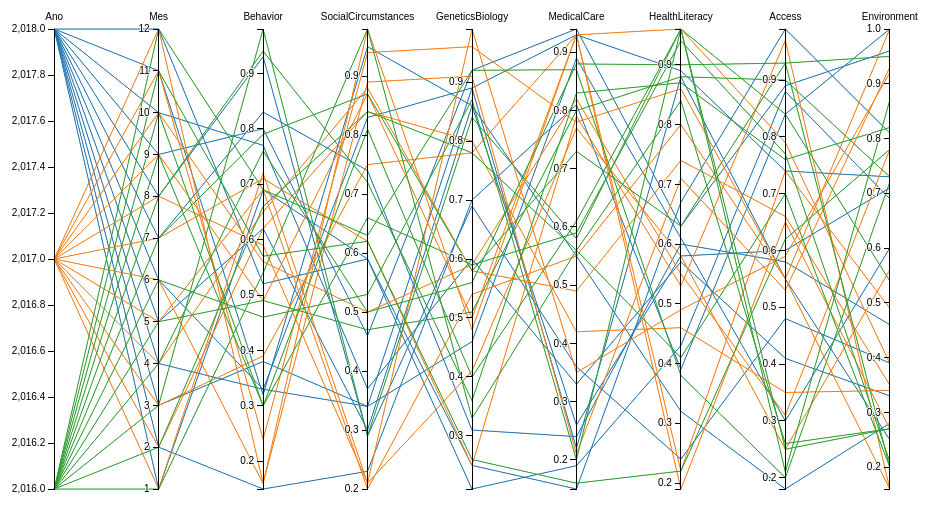
D3 v3 page, settled after 360 driven frames (6 s of simulated time); the page loaded 1 data file(s).


// ── index.js
var margin = {top: 30, right: 10, bottom: 10, left: 10},
    width = 960 - margin.left - margin.right,
    height = 500 - margin.top - margin.bottom;

var x = d3.scale.ordinal().rangePoints([0, width], 1),
    y = {},
    dragging = {};

var line = d3.svg.line(),
    axis = d3.svg.axis().orient("left"),
    background,
    foreground;

var color = d3.scale.category10();

var svg = d3.select("body").append("svg")
    .attr("width", width + margin.left + margin.right)
    .attr("height", height + margin.top + margin.bottom)
    .append("g")
    .attr("transform", "translate(" + margin.left + "," + margin.top + ")");

d3.csv("data.csv", function(error, data) {

  // Extract the list of dimensions and create a scale for each.
  x.domain(dimensions = d3.keys(data[0]).filter(function(d) {
    return d != "RowID" && (y[d] = d3.scale.linear()
        .domain(d3.extent(data, function(p) { return +p[d]; }))
        .range([height, 0]));
  }));

  // Add grey background lines for context.
  background = svg.append("g")
      .attr("class", "background")
    .selectAll("path")
      .data(data)
    .enter().append("path")
      .attr("d", path);

  // Add blue foreground lines for focus.
  foreground = svg.append("g")
      .attr("class", "foreground")
      .selectAll("path")
      .data(data)
      .enter().append("path")
      .attr({'style': function(d) {
        return "stroke: " + color(d.Ano)
      }}) 
      .attr("d", path);

  // Add a group element for each dimension.
  var g = svg.selectAll(".dimension")
      .data(dimensions)
      .enter().append("g")
      .attr("class", "dimension")
      .attr("transform", function(d) { return "translate(" + x(d) + ")"; })
      .call(d3.behavior.drag()
      .origin(function(d) { return {x: x(d)}; })
      .on("dragstart", function(d) {
          dragging[d] = x(d);
          background.attr("visibility", "hidden");
        })
        .on("drag", function(d) {
          dragging[d] = Math.min(width, Math.max(0, d3.event.x));
          foreground.attr("d", path);
          dimensions.sort(function(a, b) { return position(a) - position(b); });
          x.domain(dimensions);
          g.attr("transform", function(d) { return "translate(" + position(d) + ")"; })
        })
        .on("dragend", function(d) {
          delete dragging[d];
          transition(d3.select(this)).attr("transform", "translate(" + x(d) + ")");
          transition(foreground).attr("d", path);
          background
              .attr("d", path)
              .transition()
              .delay(500)
              .duration(0)
              .attr("visibility", null);
        }));

  // Add an axis and title.
  g.append("g")
      .attr("class", "axis")
      .each(function(d) { d3.select(this).call(axis.scale(y[d])); })
      .append("text")
      .style("text-anchor", "middle")
      .attr("y", -9)
      .text(function(d) { return d; });

  // Add and store a brush for each axis.
  g.append("g")
      .attr("class", "brush")
      .each(function(d) {
        d3.select(this).call(y[d].brush = d3.svg.brush().y(y[d]).on("brushstart", brushstart).on("brush", brush));
      })
    .selectAll("rect")
      .attr("x", -8)
      .attr("width", 16);
});

function position(d) {
  var v = dragging[d];
  return v == null ? x(d) : v;
}

function transition(g) {
  return g.transition().duration(500);
}

// Returns the path for a given data point.
function path(d) {
  return line(dimensions.map(function(p) { return [position(p), y[p](d[p])]; }));
}

function brushstart() {
  d3.event.sourceEvent.stopPropagation();
}

// Handles a brush event, toggling the display of foreground lines.
function brush() {
  var actives = dimensions.filter(function(p) { return !y[p].brush.empty(); }),
      extents = actives.map(function(p) { return y[p].brush.extent(); });
  foreground.style("display", function(d) {
    return actives.every(function(p, i) {
      return extents[i][0] <= d[p] && d[p] <= extents[i][1];
    }) ? null : "none";
  });
}


### data: data.csv
Ano, Mes, Behavior, SocialCircumstances, GeneticsBiology, MedicalCare, HealthLiteracy, Access, Environment
2018, 1, 0.69, 0.59, 0.25, 0.15, 0.67, 0.99, 0.81
2018, 2, 0.15, 0.23, 0.7, 0.81, 0.39, 0.84, 1
2018, 3, 0.38, 0.34, 0.46, 0.89, 0.61, 0.3, 0.6
2018, 4, 0.33, 0.83, 0.89, 0.22, 0.88, 0.55, 0.25, 
2018, 5, 0.62, 0.3, 0.86, 0.55, 0.32, 0.18, 0.28
2018, 6, 0.33, 0.34, 0.89, 0.93, 0.89, 0.74, 0.73
2018, 7, 0.83, 0.74, 0.31, 0.24, 0.6, 0.58, 0.46
2018, 8, 0.93, 0.29, 0.69, 0.36, 0.24, 0.48, 0.39
2018, 9, 0.8, 0.46, 0.92, 0.94, 0.63, 0.89, 0.96
2018, 10, 0.77, 0.37, 0.6, 0.33, 0.57, 0.41, 0.33
2018, 11, 0.32, 0.95, 0.86, 0.26, 0.58, 0.6, 0.71
2018, 12, 0.52, 0.59, 0.21, 0.19, 0.43, 0.88, 0.69
2017, 1, 0.72, 0.21, 0.41, 0.77, 0.58, 0.25, 0.56
2017, 2, 0.62, 0.84, 0.8, 0.42, 0.46, 0.35, 0.34
2017, 3, 0.39, 0.75, 0.78, 0.93, 0.96, 0.79, 0.39
2017, 4, 0.65, 0.88, 0.58, 0.49, 0.74, 0.66, 0.35
2017, 5, 0.69, 0.2, 0.54, 0.55, 0.8, 0.55, 0.16
2017, 6, 0.16, 0.98, 0.48, 0.93, 0.22, 0.74, 0.49
2017, 7, 0.71, 0.62, 0.25, 0.79, 0.53, 0.97, 0.16
2017, 8, 0.59, 0.21, 0.99, 0.35, 0.49, 0.59, 0.92
2017, 9, 0.49, 0.87, 0.5, 0.93, 0.19, 0.65, 0.27
2017, 10, 0.56, 0.5, 0.59, 0.82, 0.55, 0.31, 0.78
2017, 11, 0.24, 0.94, 0.96, 0.78, 0.86, 0.55, 1
2017, 12, 0.16, 0.89, 0.91, 0.21, 0.71, 0.53, 0.93
2016, 1, 0.54, 0.98, 0.33, 0.56, 0.84, 0.26, 0.27
2016, 2, 0.66, 0.84, 0.78, 0.56, 0.41, 0.7, 0.2
2016, 3, 0.98, 0.29, 0.84, 0.58, 0.96, 0.21, 0.87
2016, 4, 0.76, 0.5, 0.56, 0.88, 0.9, 0.93, 0.2
2016, 5, 0.49, 0.47, 0.51, 0.8, 0.88, 0.9, 0.73
2016, 6, 0.46, 0.53, 0.87, 0.2, 0.96, 0.25, 0.27
2016, 7, 0.79, 0.87, 0.58, 0.73, 0.63, 0.93, 0.95
2016, 8, 0.94, 0.72, 0.36, 0.83, 0.87, 0.76, 0.82, 
2016, 9, 0.3, 0.81, 0.4, 0.61, 0.96, 0.84, 0.54
2016, 10, 0.3, 0.66, 0.59, 0.59, 0.94, 0.77, 0.21
2016, 11, 0.57, 0.62, 0.26, 0.16, 0.22, 0.62, 0.78
2016, 12, 0.69, 0.63, 0.92, 0.87, 0.38, 0.2, 0.72